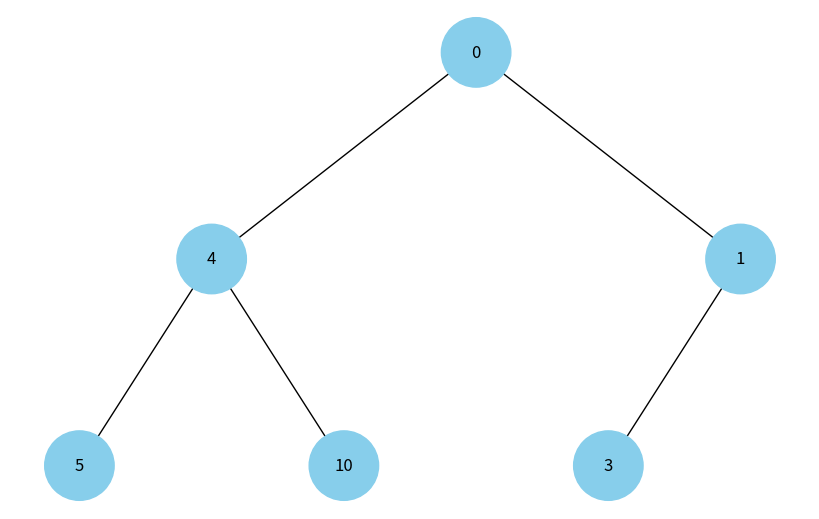
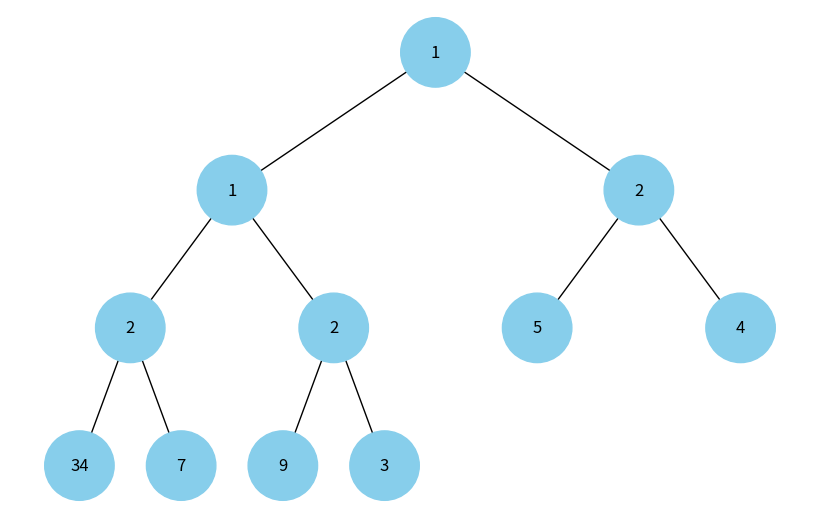

Generate these figures, in order, with matplotlib:
import uuid
import networkx as nx
import matplotlib.pyplot as plt
import heapq


# Вузол бінарного дерева

class Node:
    def __init__(self, key, color="skyblue"):
      # Лівий нащадок
        self.left = None
      # Правий нащадок
        self.right = None
        self.val = key
        self.color = color  # Додатковий аргумент для зберігання кольору вузла
        # Унікальний ідентифікатор для кожного вузла
        self.id = str(uuid.uuid4())


# Додаємо ребра та вузли бінарного дерева до графу graph за допомогою рекурсивного підходу
# Функція обходить дерево та додає кожен вузол та ребро до графу. Координати вузлів використовуються для відображення графу в Matplotlib.

def add_edges(graph, node, pos, x=0, y=0, layer=1):
    if node is not None:
        # Використання id та збереження значення вузла
        graph.add_node(node.id, color=node.color, label=node.val)
        if node.left:
            graph.add_edge(node.id, node.left.id)
            l = x - 1 / 2 ** layer
            pos[node.left.id] = (l, y - 1)
            l = add_edges(graph, node.left, pos, x=l, y=y - 1, layer=layer + 1)
        if node.right:
            graph.add_edge(node.id, node.right.id)
            r = x + 1 / 2 ** layer
            pos[node.right.id] = (r, y - 1)
            r = add_edges(graph, node.right, pos, x=r,
                          y=y - 1, layer=layer + 1)
    return graph


# Створюється корінь дерева root зі значенням 0. Додаються лівий та правий нащадки для кореня зі значеннями 4, 5, 10, 1, 3. Викликається функція draw_tree для відображення створеного дерева.
# Цей код створює бінарне дерево та відображає його графічно з використанням бібліотек networkx та matplotlib.
# Графічне представлення має вигляд дерева з вузлами різного кольору та значеннями.

def draw_tree(tree_root):
    tree = nx.DiGraph()
    pos = {tree_root.id: (0, 0)}
    tree = add_edges(tree, tree_root, pos)

    colors = [node[1]['color'] for node in tree.nodes(data=True)]
    labels = {node[0]: node[1]['label'] for node in tree.nodes(
        data=True)}  # Використовуйте значення вузла для міток

    plt.figure(figsize=(8, 5))
    nx.draw(tree, pos=pos, labels=labels, arrows=False,
            node_size=2500, node_color=colors)
    plt.show()


# Створення дерева
root = Node(0)
root.left = Node(4)
root.left.left = Node(5)
root.left.right = Node(10)
root.right = Node(1)
root.right.left = Node(3)

# Відображення дерева
draw_tree(root)

def build_heap_tree(heap_array):
    def build_heap_tree_helper(index):
        if index < len(heap_array):
            node = Node(heap_array[index])
            node.left = build_heap_tree_helper(2 * index + 1)
            node.right = build_heap_tree_helper(2 * index + 2)
            return node
        return None
    
    return build_heap_tree_helper(0)
# Бінарна купа у вигляді масиву
heap_array = [1, 3, 5, 7, 9, 2, 4, 34, 2, 1, 2]
heapq.heapify(heap_array)
# Побудова дерева з купи
heap_tree_root = build_heap_tree(heap_array)
# Відображення бінарної купи у вигляді дерева
draw_tree(heap_tree_root)
